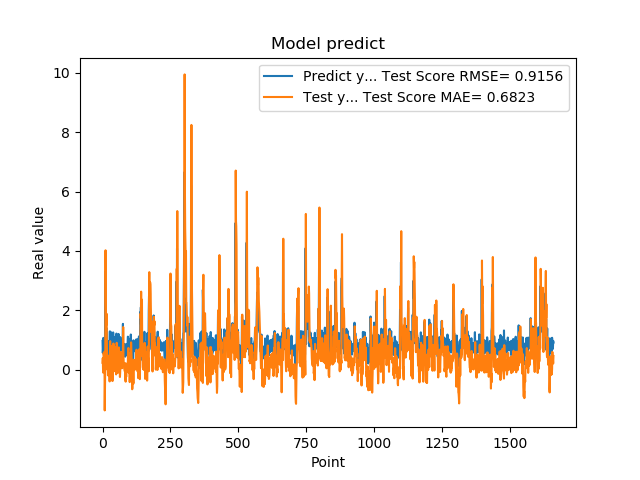

Source data for this figure (header and first rows):
9.743152856830000763e-01, 2.354265971698548399e-01
5.654720067979999154e-01, 3.952451321666499706e-01
7.307389974590000614e-01, -9.294203093143933725e-02
1.074290990829999792e+00, 5.471279089282378438e-02
9.521890282630000035e-01, 5.678031468532940274e-01
9.879170060160000766e-01, 4.898226886958731430e-01
1.011654973029999960e+00, 5.443329854011559332e-01
0.000000000000000000e+00, 6.048248863725548263e-01
7.643579840659999736e-01, -1.367081795650605613e+00
7.788103222849999119e-01, -6.142161325181214604e-01
3.306220054629999794e+00, 1.822163415289433375e-01
1.055441975589999970e+00, 4.022907361109180790e+00
7.543110251430000801e-01, 2.304261831656447157e+00
7.915459871289999283e-01, 1.685612720894712702e+00
1.409499049189999909e+00, 1.509581157995326217e+00
8.875439763070001042e-01, 1.884018301926260408e+00
6.401469707490000660e-01, 8.243776390358109607e-01
5.082880258560000808e-01, 3.609712234746765280e-01
8.640019893649999450e-01, 7.914848717449029375e-03
5.725920200349999822e-01, 2.793793716643485636e-01
8.469420075419999971e-01, -1.872896629933130108e-01
9.181020259860001032e-01, 1.291214039547201597e-01
7.976629734039999420e-01, 3.325443538427526047e-01
9.608020186419998776e-01, 2.235726433751605569e-01
9.555831551549999192e-01, 4.472882610706409579e-01
3.470349907879999862e-01, 4.868978952340211053e-01
9.546210169789999256e-01, -3.921737492597509589e-01
1.293938040730000072e+00, 3.178519338423836937e-01
5.251880288119999962e-01, 9.647122697737230412e-01
4.773890078070000542e-01, 1.782755544819093416e-02
1.275226235389999907e+00, -2.347880528284302937e-01
8.723750114439999814e-01, 8.069762273256138041e-01
8.355640172959999390e-01, 4.163545116923874634e-01
7.321749925609999377e-01, 3.156413323189918851e-01
7.640249729160000225e-01, 1.224532123354008656e-01
4.072830080990000323e-01, 1.109677862955504163e-01
4.752210080619999610e-01, -3.762835898225755926e-01
8.781340122220000488e-01, -3.764536308337467219e-01
7.414129972460000717e-01, 1.501474228988265991e-01
1.258002042770000051e+00, 9.810008352450767799e-02
1.069700956339999953e+00, 8.863820765628214193e-01
7.274609804150000691e-01, 7.363640949994760820e-01
7.892770171170000459e-01, 2.006894269347174464e-01
6.237750053410000550e-01, 1.782608501471474594e-01
6.914690136910000007e-01, -4.643998139418204635e-02
8.557710051540000640e-01, -9.766851876699339866e-03
7.093830108640000187e-01, 2.695183599795094587e-01
1.014547944070000041e+00, 1.360180411954643176e-01
1.115731000900000103e+00, 5.140306663488857231e-01
4.182830154900000208e-01, 7.688312294209340703e-01
1.002280950550000105e+00, -1.548656491266247603e-01
1.218860983849999968e+00, 5.197712775036893440e-01
1.143296003339999922e+00, 9.081130044475932417e-01
6.528189778330000248e-01, 8.165437952309509972e-01
6.746559739110000731e-01, 1.665164049147131731e-01
6.009536385540000802e-01, 9.416895349031259577e-02
6.694570183749999348e-01, -1.047154042300048188e-01
6.538079977039999990e-01, -4.444472497461672555e-02
7.814120054240000224e-01, 1.729695770709938421e-02
1.206303954120000022e+00, 1.537483373985502055e-01
8.469259738919999725e-01, 7.530129568380566907e-01
... 1,599 more rows
